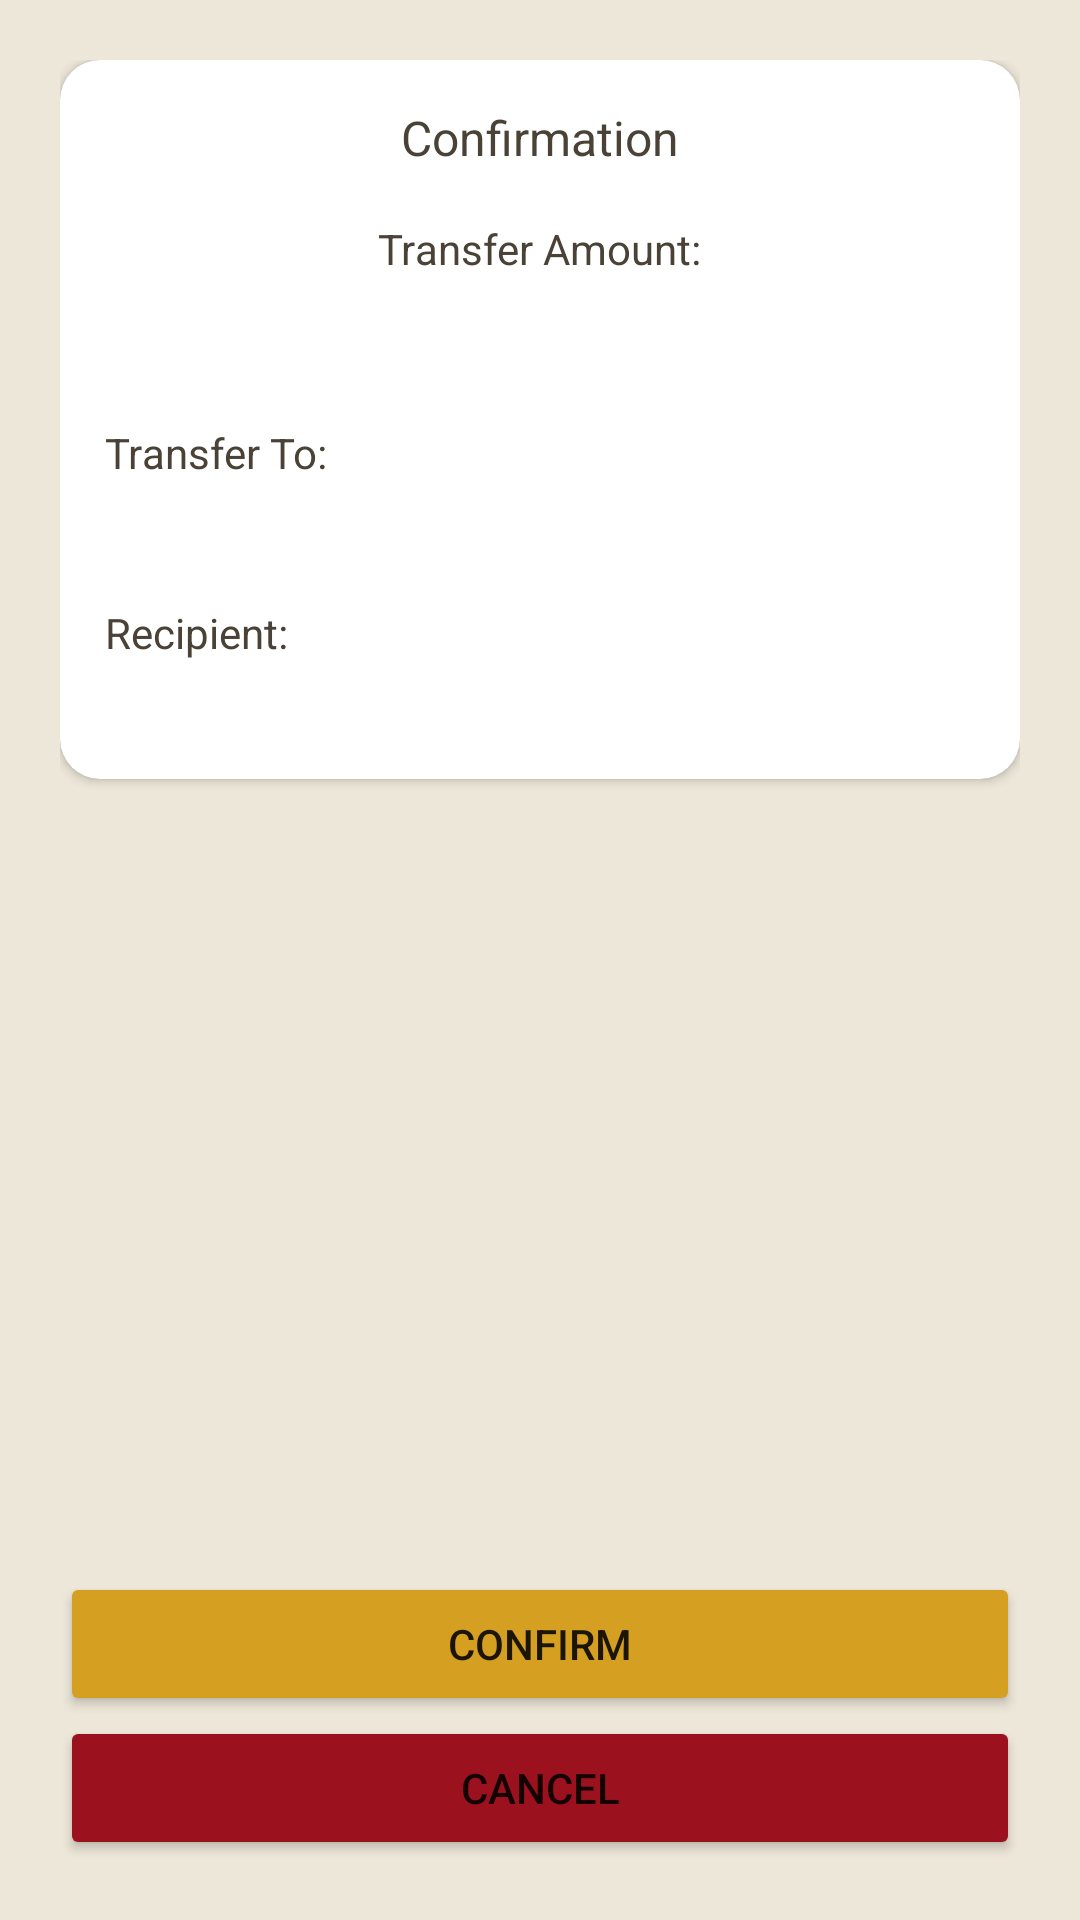

The Android layout XML behind this screen, and the referenced resources:
<!-- AndroidManifest.xml: application theme Theme.ShuttlePassDriver -->
<!-- res/layout/activity_confirmation.xml -->
<?xml version="1.0" encoding="utf-8"?>
<LinearLayout xmlns:android="http://schemas.android.com/apk/res/android"
    xmlns:app="http://schemas.android.com/apk/res-auto"
    xmlns:tools="http://schemas.android.com/tools"
    android:layout_width="match_parent"
    android:layout_height="match_parent"
    android:orientation="vertical"
    android:padding="20dp"
    android:background="@color/alabaster"
    tools:context=".Confirmation">

    <androidx.cardview.widget.CardView
        android:layout_width="match_parent"
        android:layout_height="wrap_content"
        app:cardCornerRadius="40px"
        app:contentPadding="15dp">

        <LinearLayout
            android:layout_width="match_parent"
            android:layout_height="match_parent"
            android:orientation="vertical">

            <TextView
                android:layout_width="wrap_content"
                android:layout_height="wrap_content"
                android:layout_gravity="center"
                android:textSize="16sp"
                android:text="Confirmation"
                android:textColor="@color/taupe"/>

            <TextView
                android:layout_width="wrap_content"
                android:layout_height="wrap_content"
                android:layout_marginTop="50px"
                android:layout_gravity="center"
                android:text="Transfer Amount:"
                android:textColor="@color/taupe"/>

            <TextView
                android:id="@+id/amount"
                android:layout_width="wrap_content"
                android:layout_height="wrap_content"
                android:layout_gravity="center"
                android:textSize="24sp"
                android:text=""
                android:textColor="@color/dim_gray"
                android:textStyle="bold"/>

            <TextView
                android:layout_width="wrap_content"
                android:layout_height="wrap_content"
                android:layout_marginTop="50px"
                android:text="Transfer To:"
                android:textColor="@color/taupe"/>

            <TextView
                android:id="@+id/channel"
                android:layout_width="wrap_content"
                android:layout_height="wrap_content"
                android:textSize="18sp"
                android:layout_marginStart="30px"
                android:text=""
                android:textColor="@color/dim_gray"/>

            <TextView
                android:layout_width="wrap_content"
                android:layout_height="wrap_content"
                android:layout_marginTop="50px"
                android:text="Recipient:"
                android:textColor="@color/taupe"/>

            <TextView
                android:id="@+id/rec"
                android:layout_width="wrap_content"
                android:layout_height="wrap_content"
                android:textSize="18sp"
                android:layout_marginStart="30px"
                android:text=""
                android:textColor="@color/dim_gray"/>

        </LinearLayout>
    </androidx.cardview.widget.CardView>


    <LinearLayout
        android:layout_width="match_parent"
        android:layout_height="match_parent"
        android:gravity="bottom"
        android:orientation="vertical">

        <Button
            android:id="@+id/confirm"
            android:layout_width="match_parent"
            android:layout_height="wrap_content"
            android:backgroundTint="@color/goldenrod"

            android:text="Confirm"/>

        <Button
            android:id="@+id/cancel"
            android:layout_width="match_parent"
            android:layout_height="wrap_content"
            android:backgroundTint="@color/ruby"

            android:text="Cancel"/>


    </LinearLayout>
</LinearLayout>
<!-- resources referenced by this layout -->
<resources>
  <color name="alabaster">#EDE7D9</color>
  <color name="dim_gray">#736B60</color>
  <color name="goldenrod">#D5A021</color>
  <color name="ruby">#9B111E</color>
  <color name="taupe">#4B4237</color>
  <style name="Theme.ShuttlePassDriver" parent="Theme.MaterialComponents.Light.NoActionBar">
          
          <item name="colorPrimary">@color/goldenrod</item>
          <item name="colorPrimaryVariant">@color/dim_gray</item>
          <item name="colorOnPrimary">@color/white</item>
          
          <item name="colorSecondary">@color/goldenrod</item>
          <item name="colorSecondaryVariant">@color/teal_700</item>
          <item name="colorOnSecondary">@color/black</item>
          
          <item name="android:statusBarColor">?attr/colorPrimaryVariant</item>
          
  
      </style>
  <color name="white">#FFFFFFFF</color>
  <color name="teal_700">#FF018786</color>
  <color name="black">#FF000000</color>
</resources>
